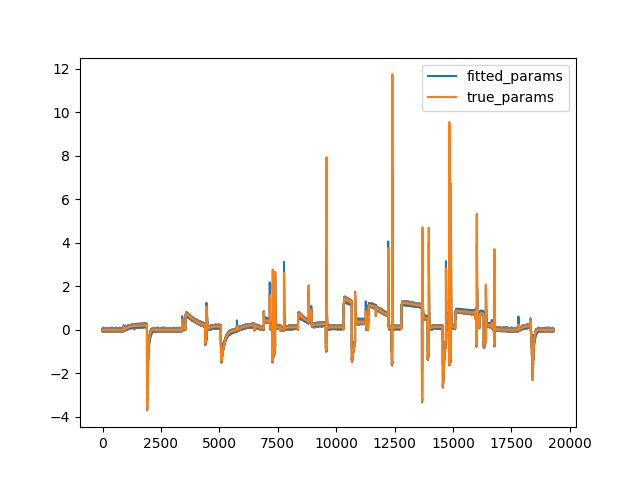

The file beside this chart, header and first rows:
, p1, p2, p3, p4, p5, p6, p7, p8, Gkr, RMSE, iterations, CPU_time
0, 0.0001778, 0.08387, 3.122986668365134e-05, 0.05009, 0.06359, 0.00987, 0.007357, 0.04247, 0.06436, 4514, 583, 1005
1, 0.0001779, 0.08385, 3.122861681333873e-05, 0.05009, 0.0636, 0.009869, 0.007356, 0.04247, 0.06436, 4514, 508, 880.4
2, 0.0001779, 0.08386, 3.123191439698754e-05, 0.05009, 0.0636, 0.009869, 0.007357, 0.04247, 0.06436, 4514, 687, 1183
3, 0.0001778, 0.08386, 3.123047497750237e-05, 0.05009, 0.0636, 0.009869, 0.007357, 0.04247, 0.06436, 4514, 916, 1572
4, 0.0001778, 0.08387, 3.1236604675479044e-05, 0.05008, 0.0636, 0.00987, 0.007356, 0.04247, 0.06436, 4514, 702, 1210
